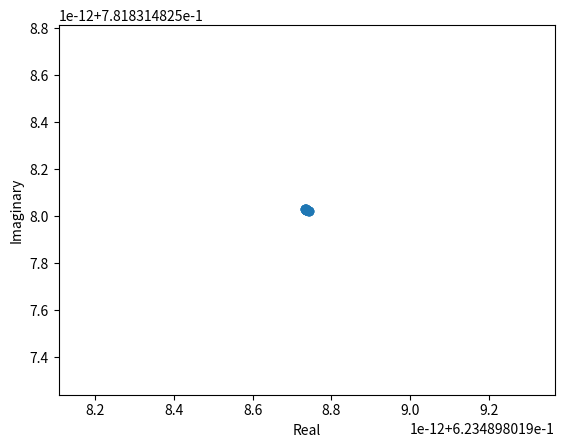

This chart was generated by the following Python code:
import itertools
from typing import List 
import numpy as np 
import matplotlib.pyplot as plt 
import math
import cmath
# Exemple for the N group

def cartesian_group(n:int, include_negatives:bool = False) -> list:
    myList = list(range(-n, n+1)) if include_negatives else list(range(n+1))
    return list(itertools.product(myList, repeat=2))



#equivalence relation 

def equivalence(n:int, a:int):
    return [a + k*n for k in range(-100, 100)]
        
def transposition(n:int): #1 ou 2
    if n == 1:
        return 2 
    elif n == 2:
        return 1 
    else:
        return 'Error'

class Zn: 
    def __init__(self, n:int): 
        self._n = n
        self.ensemble_de_classes_equivalences = []
    @property
    def n(self):
        return self._n
    def ensembles(self)->List[List[int]]:
        return self.ensemble_de_classes_equivalences
    @n.setter 
    def n(self, value:int):
        self._n = value
        
    def ensemble(self, a:int)->List:
        classe = equivalence(self._n, a)
        self.ensemble_de_classes_equivalences.append(classe)
        return classe

X = [1, 2, 3, 4, 5, 6]

E = [[1, 4], [2, 5], [3, 6]]

def partition_equivalence(partition, x:int, y:int):
    for element in partition:
        if x in element and y in element:
            return True
        else: 
            return False 
def definir_classe(partition, x):
    for element in partition:
        if x in element: 
            return element 
    return []
def definir_matrice(partition):
    # Find the maximum element in the partition to determine matrix size
    max_elem = max(max(sub) for sub in partition if len(sub) > 0)
    #print (max_elem)
    M = np.zeros((max_elem, max_elem))
    for sub in partition:
        if len(sub) >= 2:
            M[sub[0] - 1][sub[1] - 1] = 1
    return M

#chaque heure de la montre est en faite une classe modulo 12 et votre montre est une représentation de Z/12Z 

#représentation montre 

def horloge(heure:int):
    if heure <= 12:
        classe_equivalence_heure = equivalence(12, heure)
        return classe_equivalence_heure
    else: 
        return "Error"

def classe_equi(x:float):
    return [x+i for i in range(0, 20)]

def points_cercles(classe:List[float]):
    return [cmath.exp(2*cmath.pi*nombre*1j) for nombre in classe]



def __main__():
    z7 = Zn(7)
    z7.n = 7 
    
    
    # print(z7.ensemble(6))
    # print(z7.ensemble(-1))
    # print(definir_matrice(E))
    # print(horloge(1))
    ma_classe = classe_equi(1/7)
    print(ma_classe)
    data = points_cercles(ma_classe)
    x = [ele.real for ele in data]
    # extract imaginary part
    y = [ele.imag for ele in data]
   
    plt.scatter(x, y)
    plt.ylabel('Imaginary')
    plt.xlabel('Real')
    plt.show()
    
    
    
    
    
if __name__ == "__main__":
    __main__()
    

